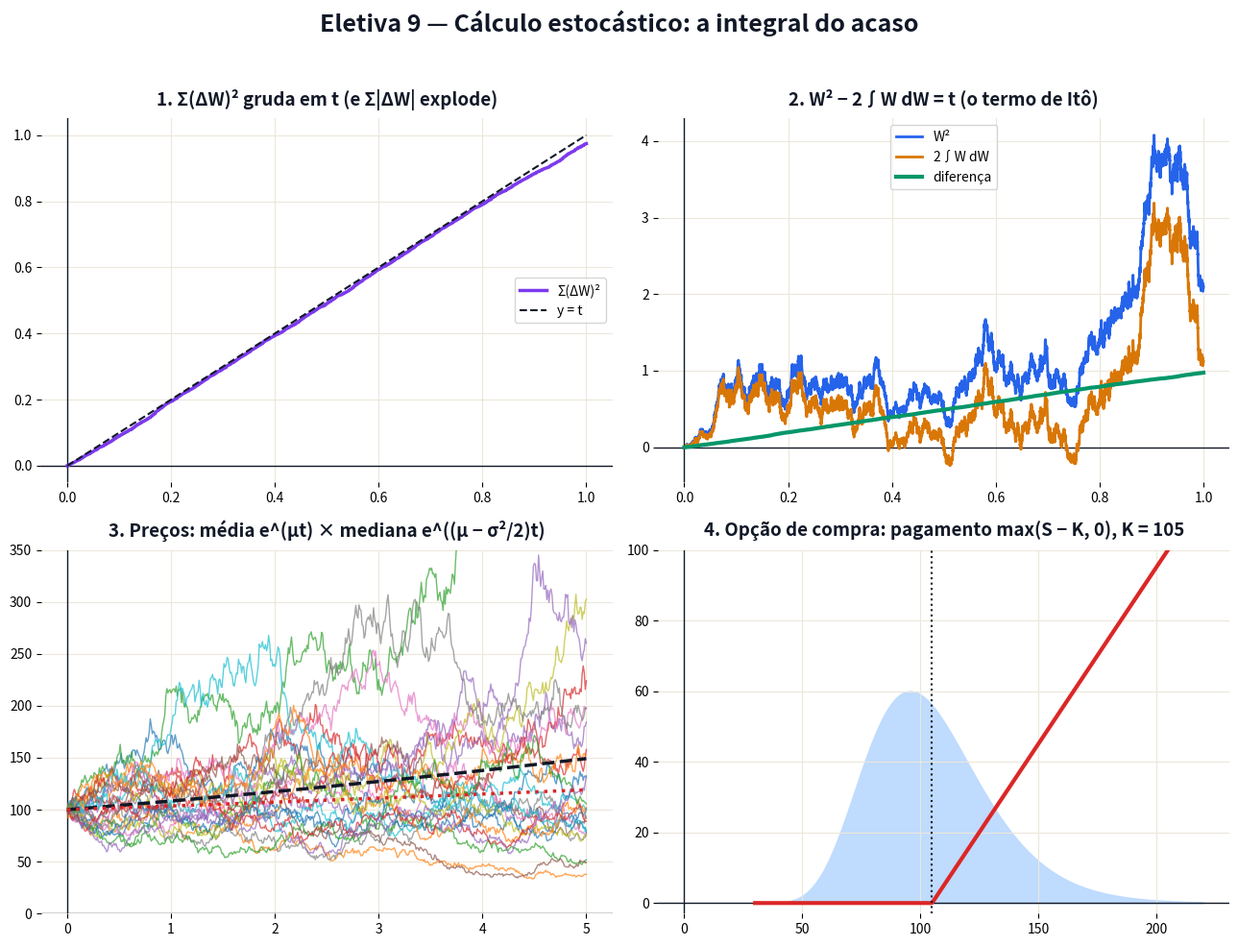

Source code (Python): (Note: this script raises an exception after producing the figure.)
# Gera a figura estatica da Eletiva 9 (aula 39). Pode rodar de qualquer pasta: python scripts/figuras_aula39.py
# -*- coding: utf-8 -*-
from pathlib import Path
import numpy as np
import matplotlib
matplotlib.use("Agg")
import matplotlib.pyplot as plt
from matplotlib.patches import Rectangle, Polygon, Circle, Wedge, FancyArrowPatch

AZUL, VERM, VERDE, LARANJA, ROXO, CINZA, TXT = ("#2563eb", "#dc2626", "#059669",
                                                 "#d97706", "#7c3aed", "#9ca3af", "#111827")

fig, ax = plt.subplots(2, 2, figsize=(13, 10))
fig.patch.set_facecolor("white")


def titulo(a, t):
    a.set_title(t, fontsize=13.5, weight="bold", color=TXT, pad=10)


def eixos(a, t):
    titulo(a, t)
    a.axhline(0, color=TXT, lw=1)
    a.axvline(0, color=TXT, lw=1)
    a.grid(True, color="#ece7da")
    for s in a.spines.values():
        s.set_visible(False)


def seta(a, p, q, cor, lw=3):
    a.add_patch(FancyArrowPatch(p, q, arrowstyle="-|>", mutation_scale=18, color=cor, lw=lw))


rng = np.random.default_rng(7)

# ---------------- 1. variacao quadratica ---------------------------------------------------------
a = ax[0, 0]
eixos(a, "1. Σ(ΔW)² gruda em t (e Σ|ΔW| explode)")
N = 8192; dW = rng.normal(0, np.sqrt(1 / N), N); t = np.arange(1, N + 1) / N
a.plot(t, np.cumsum(dW**2), color=ROXO, lw=2.5, label="Σ(ΔW)²")
a.plot([0, 1], [0, 1], color=TXT, ls="--", lw=1.5, label="y = t")
a.legend(fontsize=10)

# ---------------- 2. lema de Ito --------------------------------------------------------------------
a = ax[0, 1]
eixos(a, "2. W² − 2∫W dW = t (o termo de Itô)")
W = np.concatenate([[0], np.cumsum(dW)]); ito = np.concatenate([[0], np.cumsum(2 * W[:-1] * dW)])
tt = np.arange(N + 1) / N
a.plot(tt, W**2, color=AZUL, lw=2, label="W²")
a.plot(tt, ito, color=LARANJA, lw=2, label="2∫W dW")
a.plot(tt, W**2 - ito, color=VERDE, lw=3, label="diferença")
a.legend(fontsize=10)

# ---------------- 3. browniano geometrico ---------------------------------------------------------------
a = ax[1, 0]
eixos(a, "3. Preços: média e^(μt) × mediana e^((μ − σ²/2)t)")
mu, sg, T, n = 0.08, 0.3, 5, 500
tt = np.linspace(0, T, n + 1)
for _ in range(25):
    Wp = np.concatenate([[0], np.cumsum(rng.normal(0, np.sqrt(T / n), n))])
    a.plot(tt, 100 * np.exp((mu - sg**2 / 2) * tt + sg * Wp), lw=1, alpha=0.7)
a.plot(tt, 100 * np.exp(mu * tt), color=TXT, lw=2.5, ls="--")
a.plot(tt, 100 * np.exp((mu - sg**2 / 2) * tt), color=VERM, lw=2.5, ls=":")
a.set_ylim(0, 350)

# ---------------- 4. opcao ------------------------------------------------------------------------------
a = ax[1, 1]
eixos(a, "4. Opção de compra: pagamento max(S − K, 0), K = 105")
S = np.linspace(30, 220, 400); r, sg, K = 0.05, 0.25, 105
m, v = np.log(100) + (r - sg**2 / 2), sg**2
dens = np.exp(-(np.log(S) - m)**2 / (2 * v)) / (S * np.sqrt(2 * np.pi * v))
a.fill_between(S, 60 * dens / dens.max(), color="#bfdbfe")
a.plot(S, np.maximum(S - K, 0), color=VERM, lw=3)
a.axvline(K, color=TXT, ls=":")
a.set_ylim(-3, 100)

fig.suptitle("Eletiva 9 — Cálculo estocástico: a integral do acaso", fontsize=18, weight="bold", color=TXT)
fig.tight_layout(rect=[0, 0, 1, 0.955])
saida = Path(__file__).resolve().parent.parent / "aulas" / "39-calculo-estocastico" / "figuras.png"
fig.savefig(saida, dpi=150, facecolor="white")
print(f"Salvo em: {saida}")
